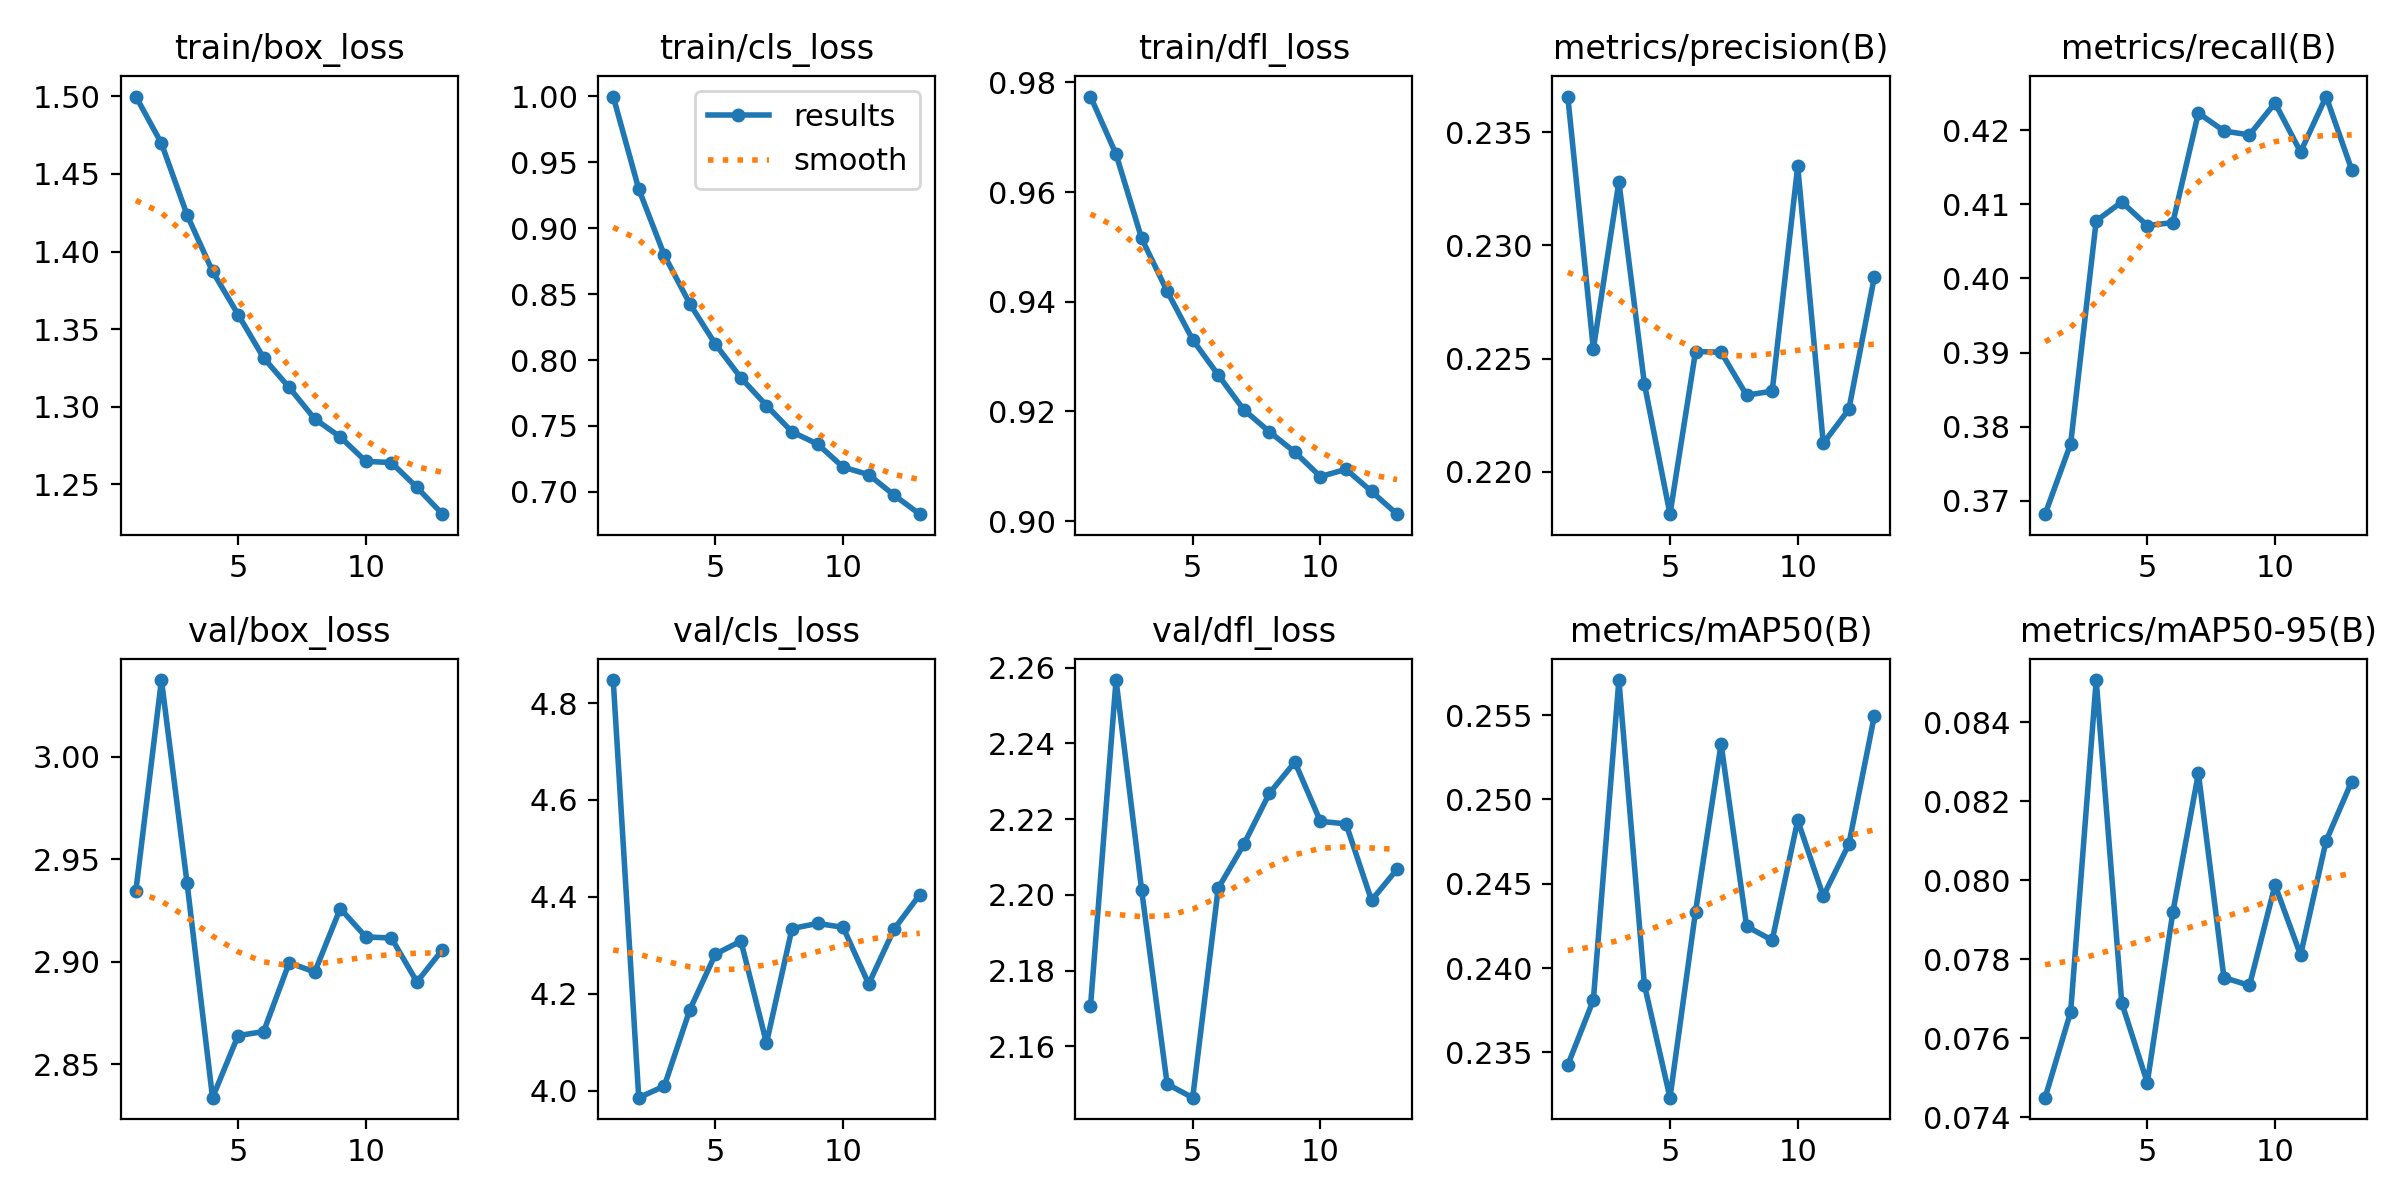

Data behind this chart, as committed beside it:
epoch, time, train/box_loss, train/cls_loss, train/dfl_loss, metrics/precision(B), metrics/recall(B), metrics/mAP50(B), metrics/mAP50-95(B), val/box_loss, val/cls_loss, val/dfl_loss, lr/pg0, lr/pg1, lr/pg2
1, 1031, 1.5, 0.9997, 0.9774, 0.2366, 0.3682, 0.2343, 0.0745, 2.935, 4.848, 2.171, 0.0005556, 0.0005556, 0.0005556
2, 2031, 1.47, 0.9296, 0.9669, 0.2254, 0.3777, 0.2381, 0.07667, 3.038, 3.986, 2.257, 0.001056, 0.001056, 0.001056
3, 3025, 1.424, 0.8795, 0.9516, 0.2328, 0.4078, 0.2571, 0.08507, 2.939, 4.009, 2.201, 0.001502, 0.001502, 0.001502
4, 4018, 1.387, 0.8426, 0.9419, 0.2239, 0.4103, 0.239, 0.0769, 2.834, 4.167, 2.15, 0.001419, 0.001419, 0.001419
5, 5013, 1.359, 0.812, 0.9331, 0.2181, 0.4071, 0.2323, 0.07488, 2.864, 4.282, 2.146, 0.001337, 0.001337, 0.001337
6, 6005, 1.331, 0.7865, 0.9266, 0.2253, 0.4075, 0.2434, 0.07919, 2.866, 4.309, 2.202, 0.001254, 0.001254, 0.001254
7, 6996, 1.312, 0.7655, 0.9203, 0.2253, 0.4223, 0.2533, 0.08271, 2.9, 4.098, 2.213, 0.001172, 0.001172, 0.001172
8, 7987, 1.292, 0.7455, 0.9163, 0.2234, 0.4199, 0.2425, 0.07754, 2.895, 4.335, 2.227, 0.001089, 0.001089, 0.001089
9, 8980, 1.281, 0.7363, 0.9126, 0.2236, 0.4194, 0.2417, 0.07734, 2.926, 4.345, 2.235, 0.001007, 0.001007, 0.001007
10, 9971, 1.265, 0.7188, 0.9081, 0.2335, 0.4237, 0.2488, 0.07988, 2.912, 4.337, 2.219, 0.0009244, 0.0009244, 0.0009244
11, 10938, 1.264, 0.7131, 0.9094, 0.2213, 0.4171, 0.2443, 0.07811, 2.912, 4.22, 2.219, 0.0008418, 0.0008418, 0.0008418
12, 11906, 1.248, 0.6975, 0.9054, 0.2228, 0.4245, 0.2473, 0.081, 2.89, 4.334, 2.199, 0.0007593, 0.0007593, 0.0007593
13, 12872, 1.231, 0.6832, 0.9013, 0.2286, 0.4147, 0.255, 0.0825, 2.906, 4.405, 2.207, 0.0006768, 0.0006768, 0.0006768
